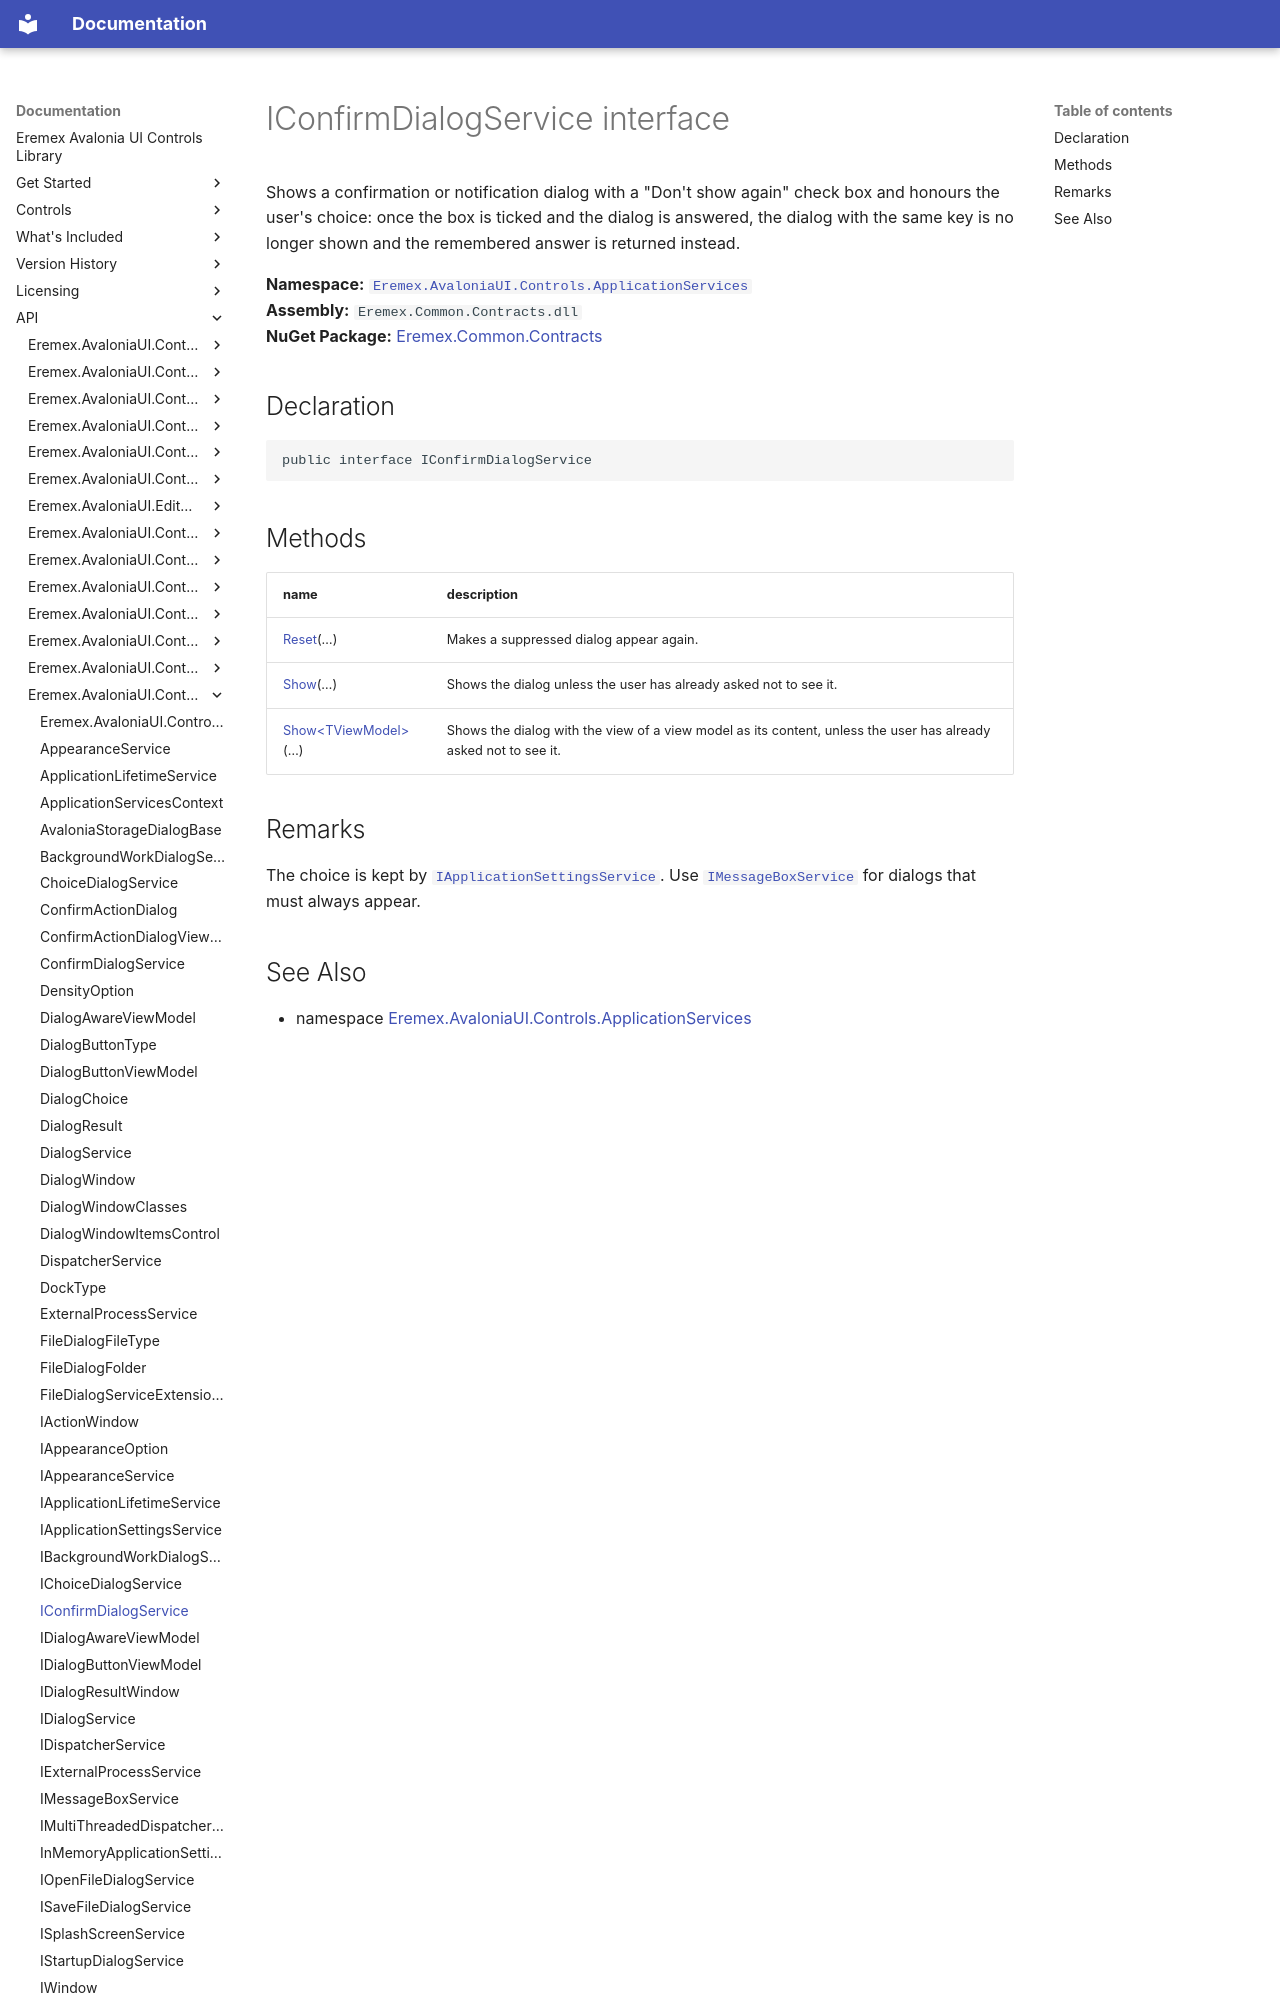

repository: Eremex/controls-doc · page: API/Eremex.AvaloniaUI.Controls.ApplicationServices/IConfirmDialogService/index.html · generator: mkdocs

# IConfirmDialogService interface

Shows a confirmation or notification dialog with a "Don't show again" check box and honours the user's choice: once the box is ticked and the dialog is answered, the dialog with the same key is no longer shown and the remembered answer is returned instead.

**Namespace:** [`Eremex.AvaloniaUI.Controls.ApplicationServices`](./index.md)  
**Assembly:** `Eremex.Common.Contracts.dll`  
**NuGet Package:** [Eremex.Common.Contracts](https://www.nuget.org/packages/Eremex.Common.Contracts)

## Declaration

```csharp
public interface IConfirmDialogService
```
